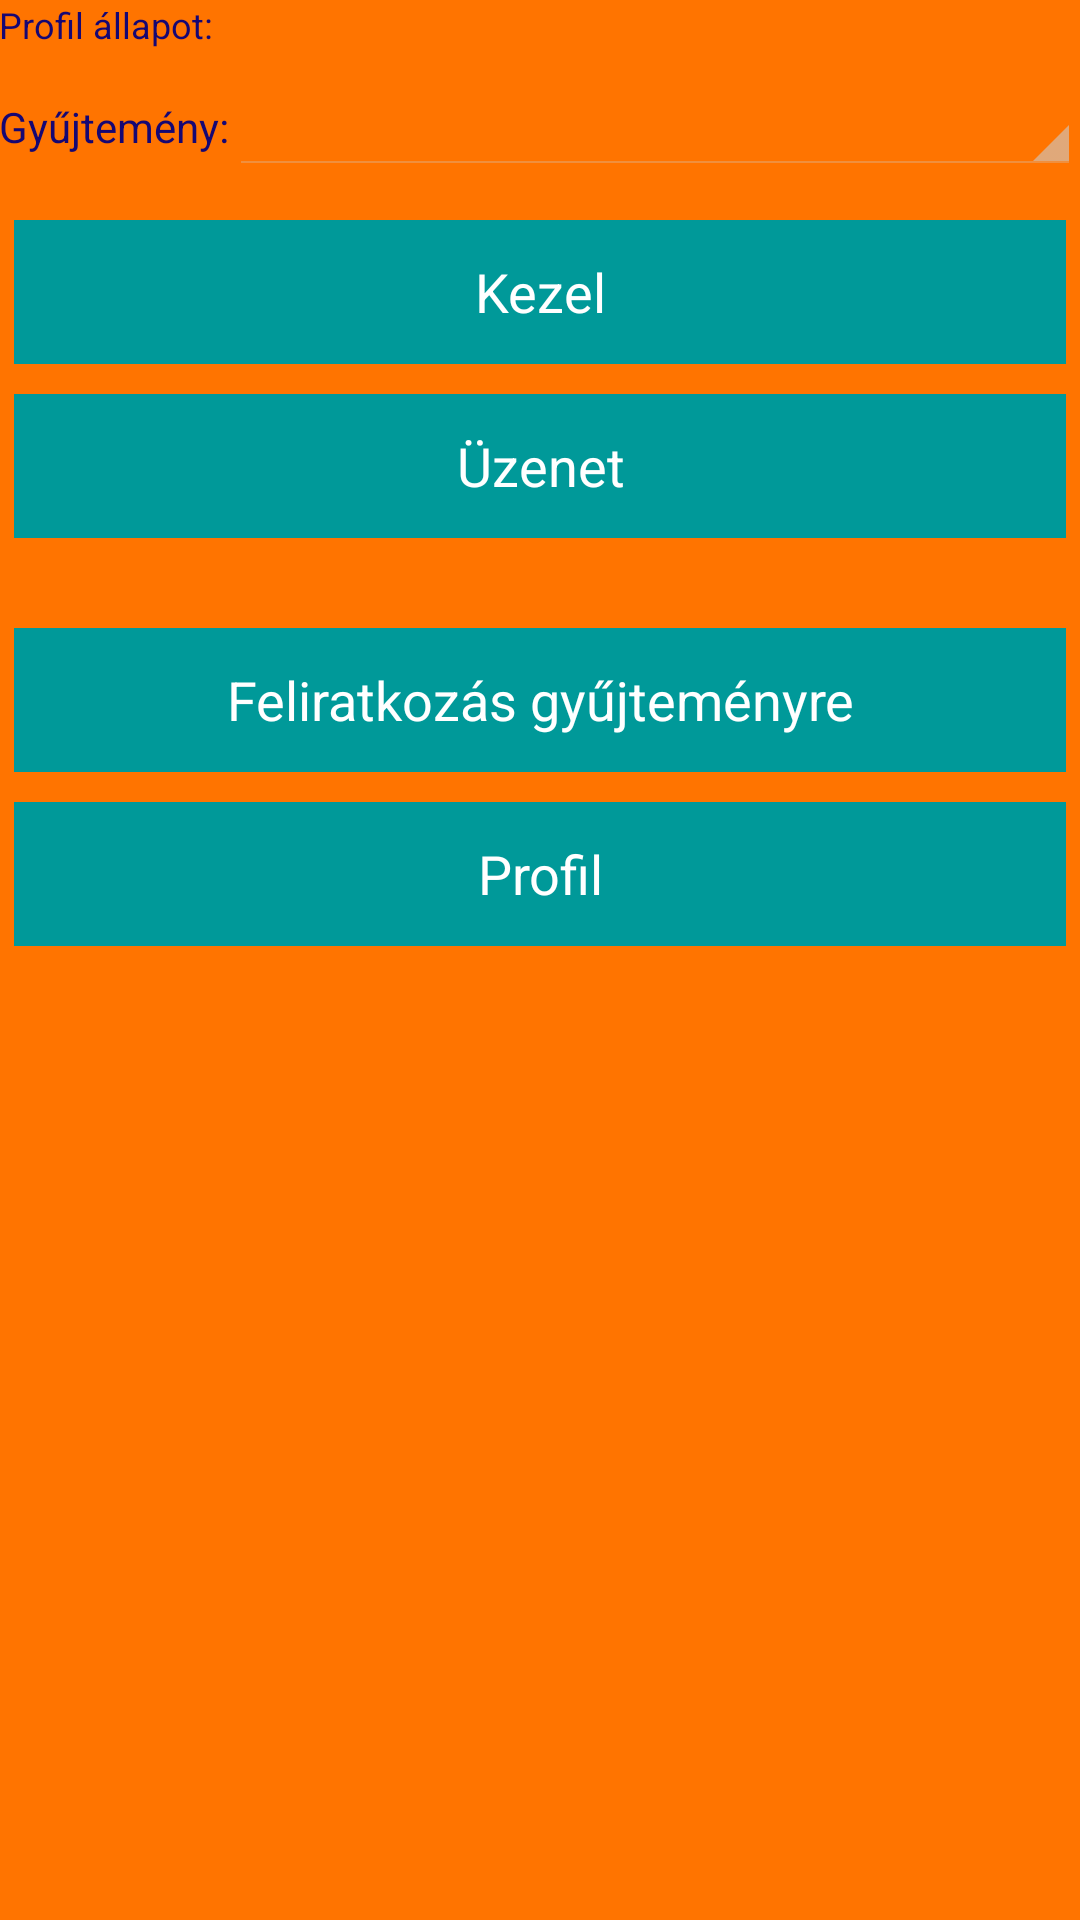

The Android layout XML behind this screen, and the referenced resources:
<!-- AndroidManifest.xml: activity theme customtheme -->
<!-- res/layout/activity_swap.xml -->
<LinearLayout xmlns:android="http://schemas.android.com/apk/res/android"
    xmlns:tools="http://schemas.android.com/tools"
    android:id="@+id/LinearLayout2"
    android:layout_width="match_parent"
    android:layout_height="match_parent"
    android:background="@color/color_default_backg"
    android:orientation="vertical"
    android:paddingBottom="@dimen/activity_vertical_margin"
    android:paddingLeft="@dimen/activity_horizontal_margin"
    android:paddingRight="@dimen/activity_horizontal_margin"
    android:paddingTop="@dimen/activity_vertical_margin"
    tools:context=".SwapActivity" >

    <LinearLayout
        android:layout_width="match_parent"
        android:layout_height="wrap_content"
        android:gravity="bottom" >

        <TextView
            android:id="@+id/kinalat_header"
            android:layout_width="wrap_content"
            android:layout_height="wrap_content"
            android:text="@string/tvProfilStatus"
            android:textColor="@color/color_default_text_2"
            android:textSize="12sp" />

        <TextView
            android:id="@+id/tVProfil"
            android:layout_width="wrap_content"
            android:layout_height="wrap_content"
            android:textColor="@color/color_default_text_1"
            android:textSize="12sp" />
    </LinearLayout>

    <LinearLayout
        android:layout_width="match_parent"
        android:layout_height="wrap_content"
        android:layout_marginTop="10dp"
        android:gravity="center"
        android:orientation="horizontal" >

        <TextView
            android:id="@+id/mess_ch_detail"
            android:layout_width="wrap_content"
            android:layout_height="wrap_content"
            android:text="@string/tvgyujtemenyek"
            android:textColor="@color/color_default_text_2" />

        <Spinner
            android:id="@+id/spinner_gyujt"
            android:layout_width="wrap_content"
            android:layout_height="wrap_content"
            android:layout_weight="1" />
    </LinearLayout>

    <LinearLayout
        android:layout_width="fill_parent"
        android:layout_height="wrap_content"
        android:gravity="center"
        android:orientation="vertical"
        android:paddingTop="10dp" >

        <Button
            android:id="@+id/swap_kezel"
            android:layout_width="fill_parent"
            android:layout_height="wrap_content"
            android:layout_margin="5dp"
            android:background="@color/btn_backg"
            android:padding="10dp"
            android:text="@string/btn_kezel"
            android:textColor="@color/btn_text" />

        <Button
            android:id="@+id/swap_uzenetek"
            android:layout_width="fill_parent"
            android:layout_height="wrap_content"
            android:layout_margin="5dp"
            android:background="@color/btn_backg"
            android:gravity="center"
            android:padding="10dp"
            android:text="@string/uzenet"
            android:textColor="@color/btn_text" />

        <Button
            android:id="@+id/swap_gyujtemeny"
            android:layout_width="fill_parent"
            android:layout_height="wrap_content"
            android:layout_marginBottom="5dp"
            android:layout_marginLeft="5dp"
            android:layout_marginRight="5dp"
            android:layout_marginTop="25dp"
            android:background="@color/btn_backg"
            android:padding="10dp"
            android:text="@string/product_buy"
            android:textColor="@color/btn_text" />

        <Button
            android:id="@+id/swap_profil"
            android:layout_width="fill_parent"
            android:layout_height="wrap_content"
            android:layout_margin="5dp"
            android:background="@color/btn_backg"
            android:gravity="center"
            android:padding="10dp"
            android:text="@string/btn_profil"
            android:textColor="@color/btn_text" />
    </LinearLayout>

</LinearLayout>
<!-- resources referenced by this layout -->
<resources>
  <color name="btn_backg">#009999</color>
  <color name="btn_text">#FFFFFF</color>
  <color name="color_default_backg">#FF7400</color>
  <color name="color_default_text_1">#06266F</color>
  <color name="color_default_text_2">#160773</color>
  <string name="btn_kezel">Kezel</string>
  <string name="btn_profil">Profil</string>
  <string name="product_buy">Feliratkozás gyűjteményre</string>
  <string name="tvProfilStatus">Profil állapot:</string>
  <string name="tvgyujtemenyek">Gyűjtemény: </string>
  <string name="uzenet">Üzenet</string>
  <style name="customtheme" parent="android:Theme.Holo">
          <item name="android:spinnerItemStyle">@style/SpinnerItem</item>
          <item name="android:spinnerDropDownItemStyle">@style/SpinnerDropDownItem</item>
      </style>
  <style name="SpinnerItem">
          <item name="android:textColor">@color/btn_text</item>
          <item name="android:background">@drawable/my_rectangle</item>
      </style>
  <style name="SpinnerDropDownItem">
          <item name="android:textColor">@color/btn_text</item>
          <item name="android:background">@drawable/my_rectangle</item>
      </style>
  <!-- drawable my_rectangle (drawable) -->
  <?xml version="1.0" encoding="utf-8"?>
  
  <shape xmlns:android="http://schemas.android.com/apk/res/android" >
  
      <solid android:color="@color/btn_backg" />
  
      <stroke
          android:width="1dp"
          android:color="@color/btn_backg" />
  
  </shape>
</resources>
